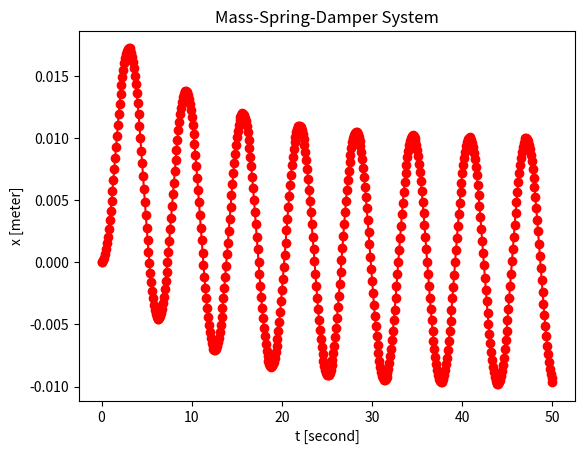

This figure's Python source:
# -*- coding: utf-8 -*-
"""massSpringDamper.ipynb

Automatically generated by Colab.

Original file is located at
    https://colab.research.google.com/<link-removed>
"""

import numpy as np
import matplotlib.pyplot as plt

# Global variables
m = 1      # mass
K = 1      # spring constant
b = 10     # viscous damping coefficient
F0 = 0.1   # driving amplitude
omega = 1  # driving frequency
dt = 1e-1  # discrete time step
eps = 1e-6 * F0  # error tolerance
maxTime = 50     # total time of simulation

def mass_spring_damper():
    # Time array
    t = np.arange(0, maxTime + dt, dt)

    # Position and velocity arrays
    x = np.zeros_like(t)
    u = np.zeros_like(t)

    # Initial condition: position and velocity are zero
    x[0] = 0
    u[0] = 0

    # Time-stepping loop
    for k in range(len(t)-1):
        x_old = x[k]
        u_old = u[k]
        t_new = t[k+1]

        # Guess solution for x_new
        x_new = x_old
        err = eps * 100  # initialize to a large value

        # Iterative solution
        while err > eps:
            deltaX = f(x_new, x_old, u_old, t_new) / df(x_new, x_old, u_old, t_new)
            x_new = x_new - deltaX
            err = abs(f(x_new, x_old, u_old, t_new))

        # Update velocity
        u_new = (x_new - x_old) / dt

        # Store solution
        x[k+1] = x_new
        u[k+1] = u_new

    # Plot the result
    plt.plot(t, x, 'ro-')
    plt.xlabel('t [second]')
    plt.ylabel('x [meter]')
    plt.title('Mass-Spring-Damper System')
    plt.show()

# Define f function (residual)
def f(x_new, x_old, u_old, t_new):
    return m/dt * ((x_new - x_old)/dt - u_old) + K * x_new + b * (x_new - x_old) / dt - F0 * np.sin(omega * t_new)

# Define df function (Jacobian of f)
def df(x_new, x_old, u_old, t_new):
    return m/dt**2 + K + b/dt

mass_spring_damper()

